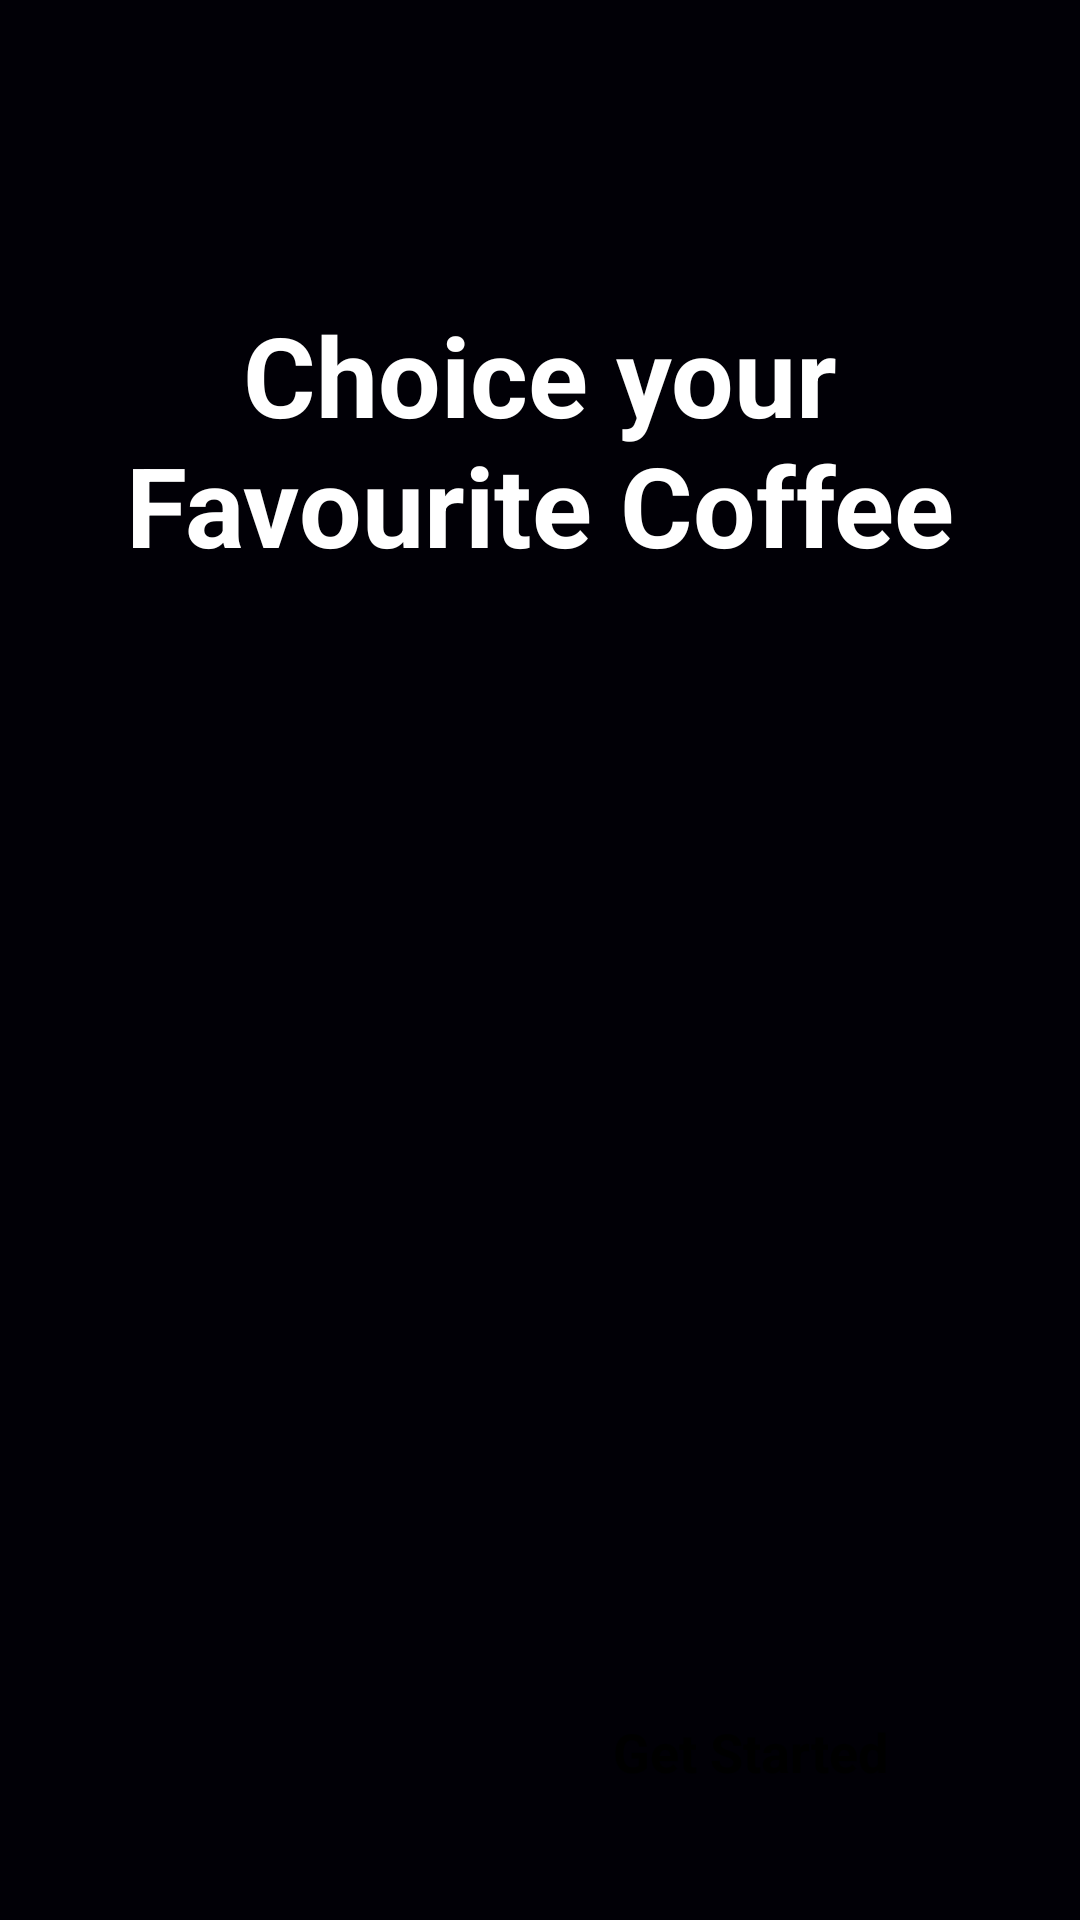

Android layout source for this screen:
<!-- AndroidManifest.xml: application theme Theme.QuickBrew -->
<!-- res/layout/activity_splash.xml -->
<?xml version="1.0" encoding="utf-8"?>
<androidx.constraintlayout.widget.ConstraintLayout xmlns:android="http://schemas.android.com/apk/res/android"
    xmlns:app="http://schemas.android.com/apk/res-auto"
    xmlns:tools="http://schemas.android.com/tools"
    android:id="@+id/main"
    android:layout_width="match_parent"
    android:layout_height="match_parent"
    android:background="#010006"
    tools:context=".Activity.SplashActivity">

    <ImageView
        android:id="@+id/imageView"
        android:layout_width="wrap_content"
        android:layout_height="wrap_content"
        android:scaleType="centerCrop"
        app:layout_constraintBottom_toBottomOf="parent"
        app:layout_constraintEnd_toEndOf="parent"
        app:layout_constraintStart_toStartOf="parent"
        app:srcCompat="@drawable/splash_pic" />

    <TextView
        android:id="@+id/textView"
        android:layout_width="wrap_content"
        android:layout_height="wrap_content"
        android:layout_marginTop="100dp"
        android:text="@string/choice_your_nfavourite_coffee"
        android:textStyle="bold"
        android:textColor="@color/white"
        android:textAlignment="center"
        android:textSize="37sp"
        app:layout_constraintEnd_toEndOf="parent"
        app:layout_constraintStart_toStartOf="parent"
        app:layout_constraintTop_toTopOf="parent" />

    <androidx.appcompat.widget.AppCompatButton
        android:id="@+id/startBtn"
        android:paddingHorizontal="32dp"
        android:textSize="18sp"
        android:textStyle="bold"
        android:layout_width="wrap_content"
        android:layout_height="wrap_content"
        android:text="@string/get_started"
        android:layout_margin="32dp"
        android:background="@drawable/white_bg"
        style="@android:style/Widget.Button"
        app:layout_constraintBottom_toBottomOf="parent"
        app:layout_constraintEnd_toEndOf="parent" />
</androidx.constraintlayout.widget.ConstraintLayout>
<!-- resources referenced by this layout -->
<resources>
  <color name="white">#FFFFFFFF</color>
  <string name="choice_your_nfavourite_coffee">Choice your\nFavourite Coffee</string>
  <string name="get_started">Get Started</string>
  <style name="Theme.QuickBrew" parent="Base.Theme.QuickBrew" />
  <style name="Base.Theme.QuickBrew" parent="Theme.Material3.DayNight.NoActionBar">
          
          
      </style>
</resources>
